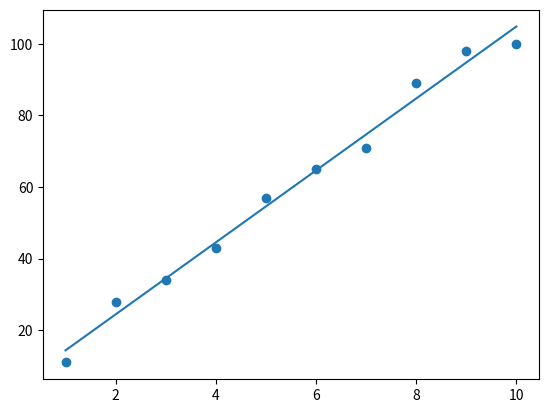

The matplotlib source for this figure:
import matplotlib.pyplot as plt
from scipy import stats

x = [1, 2, 3, 4, 5, 6, 7, 8, 9, 10]
y = [11, 28, 34, 43, 57, 65, 71, 89, 98, 100]

slope, intercept, r, p, std_err = stats.linregress(x, y)

def myfunction(x):
  return slope * x + intercept

mymodel = list(map(myfunction, x))

plt.scatter(x, y)
plt.plot(x, mymodel)
plt.show()